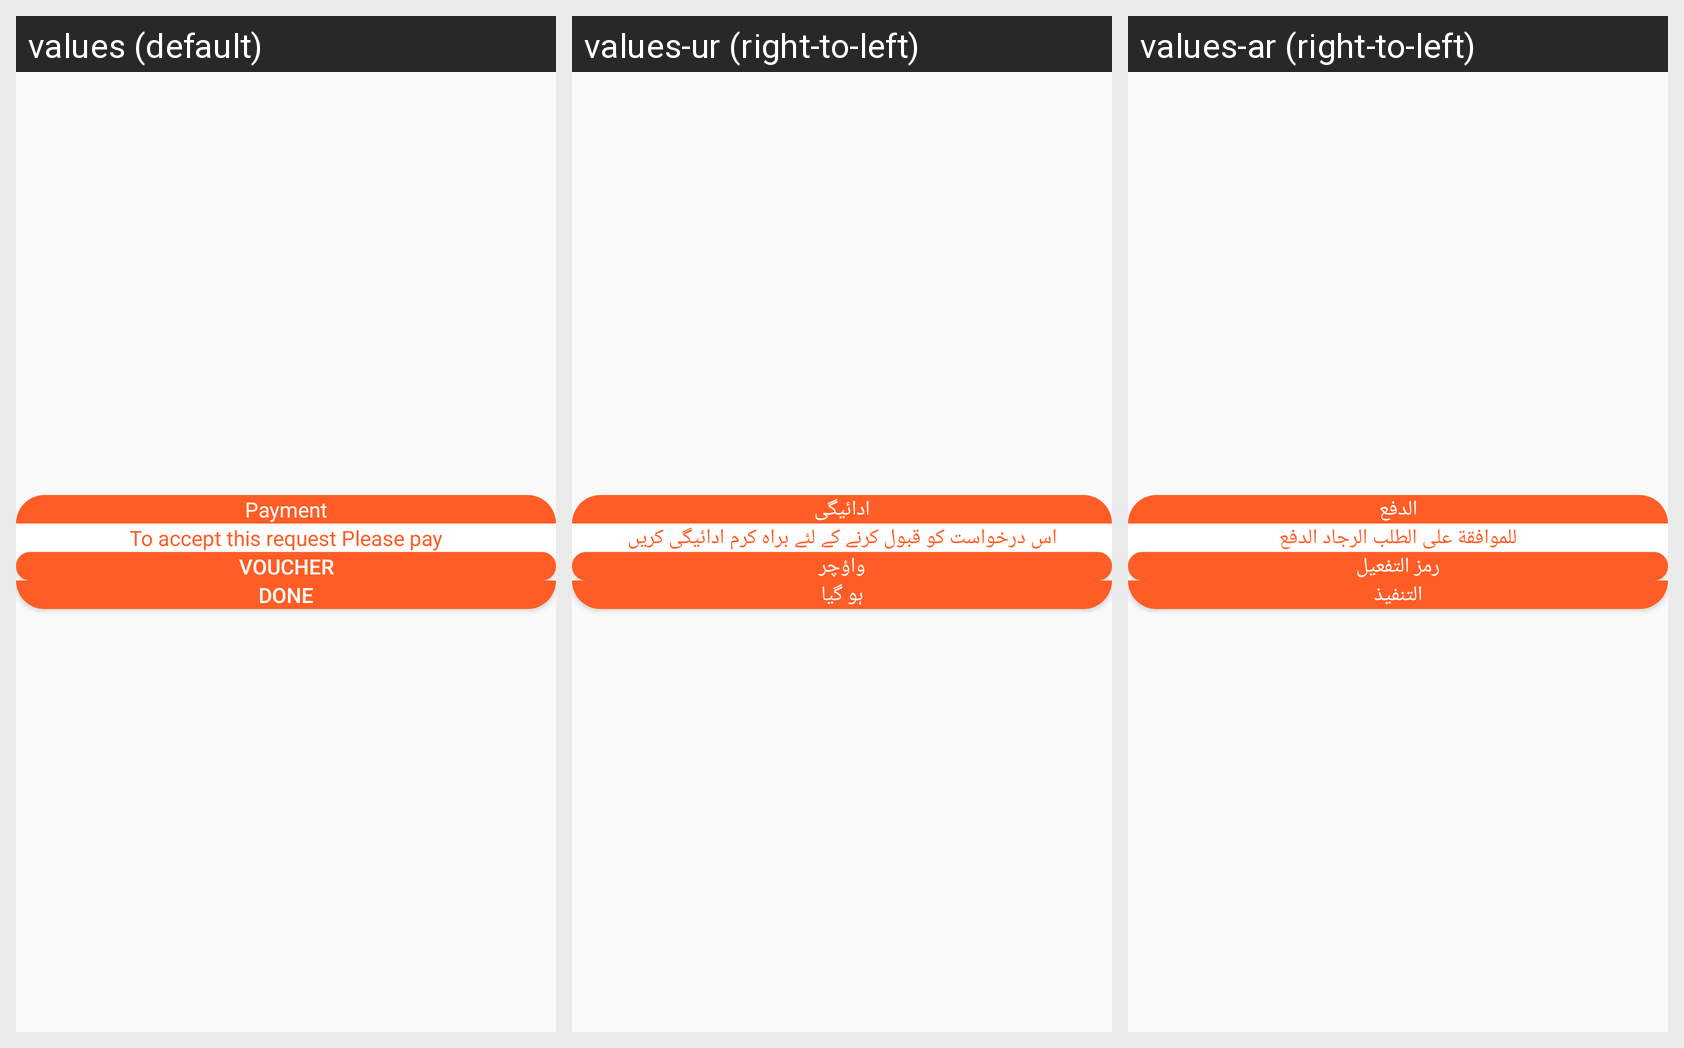

The same Android screen rendered under several of its app's locales, left to right. List the strings drawn on it with the default value and each locale's translation.
Android screen res/layout/dialog_payment_layout.xml rendered under 3 locales, left to right: values (default), values-ur (right-to-left), values-ar (right-to-left). Device: Nexus 5 (rendered at 1080×1920; each locale shown at half size, 540×960, under a caption strip naming it); theme AppTheme.
Strings drawn on this screen, with the default value and each locale's value (text and hints the layout hard-codes, and strings that could not be matched under every locale, appear in the picture but are not listed):

payment
  values: Payment
  values-ur: ادائیگی
  values-ar: الدفع

to_accept_this_request_please_pay
  values: To accept this request Please pay
  values-ur: اس درخواست کو قبول کرنے کے لئے براہ کرم ادائیگی کریں
  values-ar: للموافقة على الطلب الرجاد الدفع

voucher
  values: Voucher
  values-ur: واؤچر
  values-ar: رمز التفعيل

done
  values: Done
  values-ur: ہو گیا
  values-ar: التنفيذ
